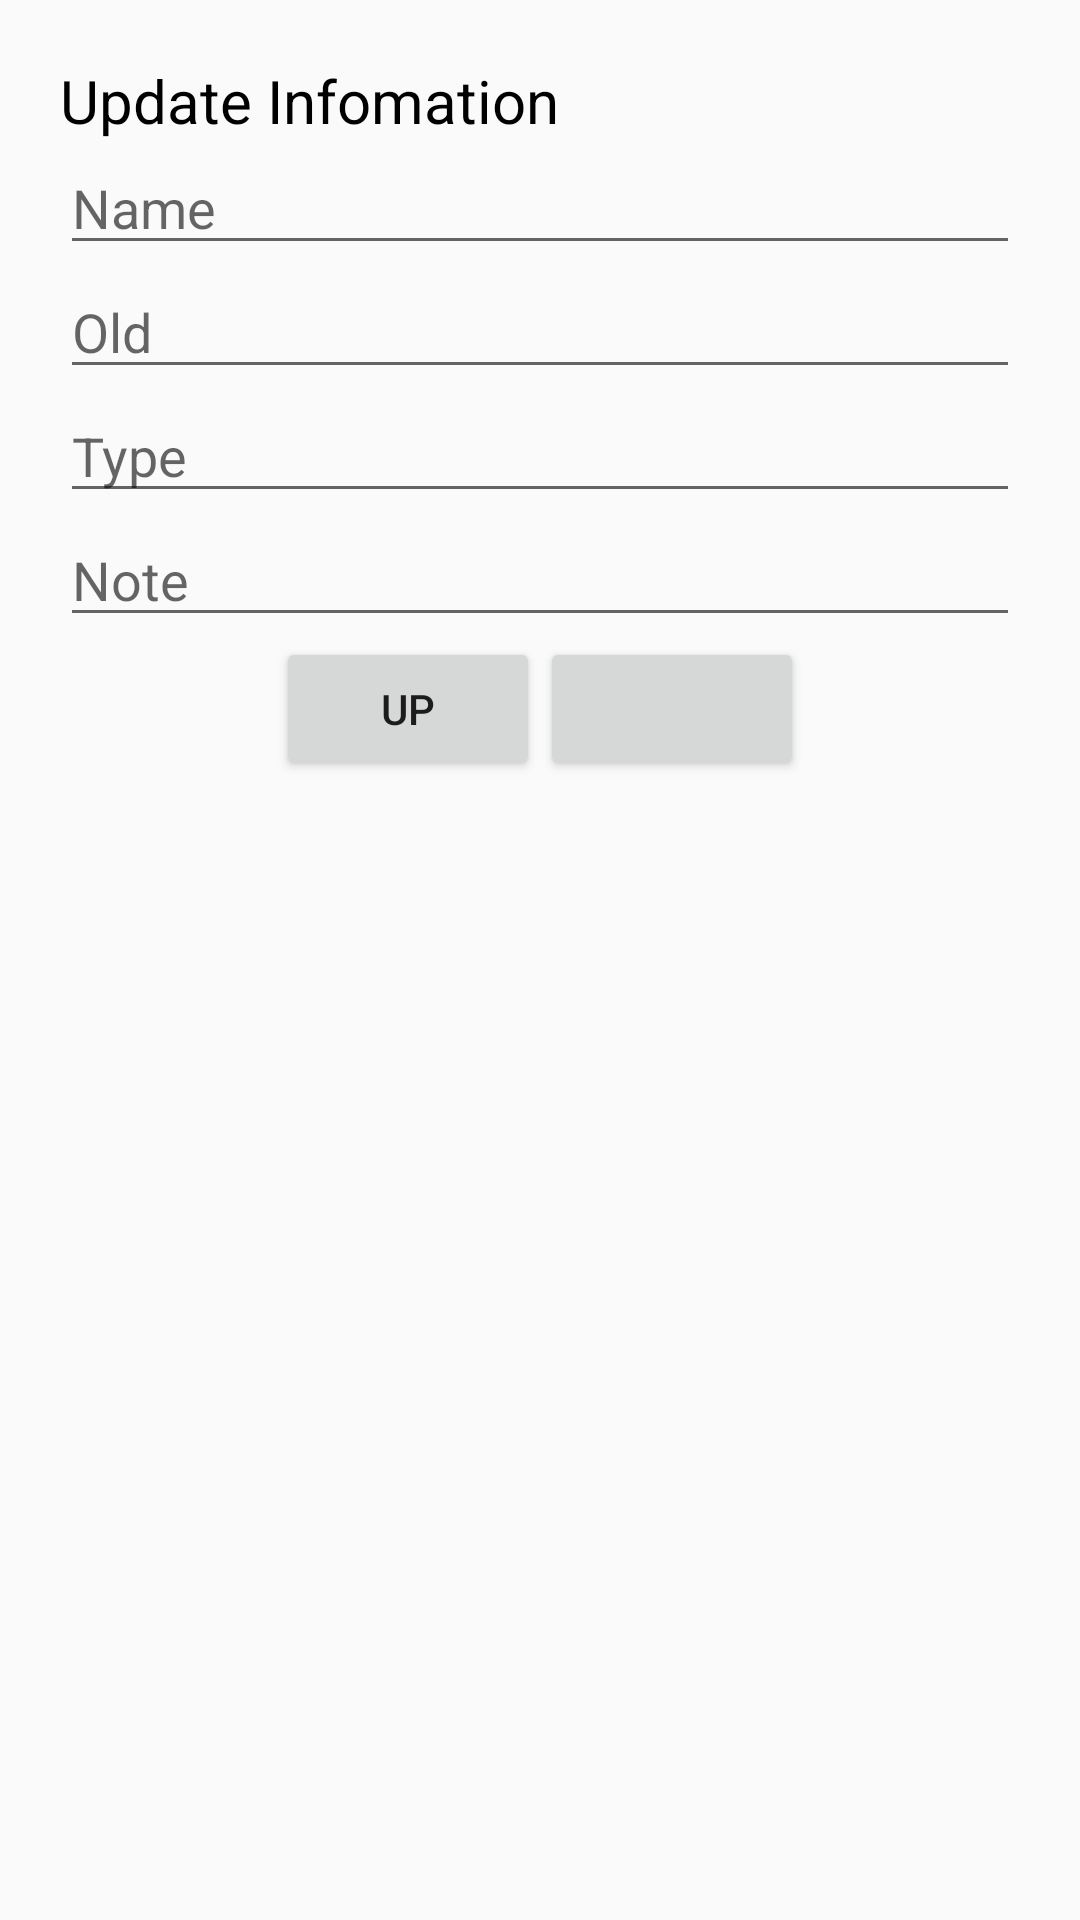

Layout XML and referenced resources for this Android screen:
<!-- AndroidManifest.xml: application theme NoActionBar -->
<!-- res/layout/dialog_infomation.xml -->
<?xml version="1.0" encoding="utf-8"?>
<LinearLayout xmlns:android="http://schemas.android.com/apk/res/android"
    android:layout_width="match_parent"
    android:layout_height="match_parent"
    android:orientation="vertical"
    android:padding="20dp">

    <TextView
        style="@style/Titel"
        android:layout_width="match_parent"
        android:layout_height="wrap_content"
        android:text="Update Infomation" />

    <EditText
        android:id="@+id/edName"
        android:layout_width="match_parent"
        android:layout_height="wrap_content"
        android:hint="Name" />

    <EditText
        android:id="@+id/edOld"
        android:layout_width="match_parent"
        android:layout_height="wrap_content"
        android:hint="Old" />

    <EditText
        android:id="@+id/idType"
        android:layout_width="match_parent"
        android:layout_height="wrap_content"
        android:hint="Type" />

    <EditText
        android:id="@+id/idNote"
        android:layout_width="match_parent"
        android:layout_height="wrap_content"
        android:hint="Note" />

    <LinearLayout
        android:layout_gravity="center"
        android:layout_width="wrap_content"
        android:layout_height="wrap_content">

        <Button
            android:text="Up"
            android:id="@+id/btUp"
            android:layout_width="wrap_content"
            android:layout_height="wrap_content" />

        <Button
            android:id="@+id/btCande"
            android:layout_width="wrap_content"
            android:layout_height="wrap_content" />
    </LinearLayout>

</LinearLayout>
<!-- resources referenced by this layout -->
<resources>
  <style name="Titel">
          <item name="android:textSize">20sp</item>
          <item name="android:textColor">#000000</item>
          <item name="android:layout_margin">0dp</item>
      </style>
  <style name="NoActionBar" parent="Theme.AppCompat.Light.NoActionBar">
          
          <item name="colorPrimary">@color/colorPrimary</item>
          <item name="colorPrimaryDark">@color/colorPrimaryDark</item>
          <item name="colorAccent">@color/colorAccent</item>
      </style>
  <color name="colorPrimary">#C48B9F</color>
  <color name="colorPrimaryDark">#F8BBD0</color>
  <color name="colorAccent">#C48B9F</color>
</resources>
